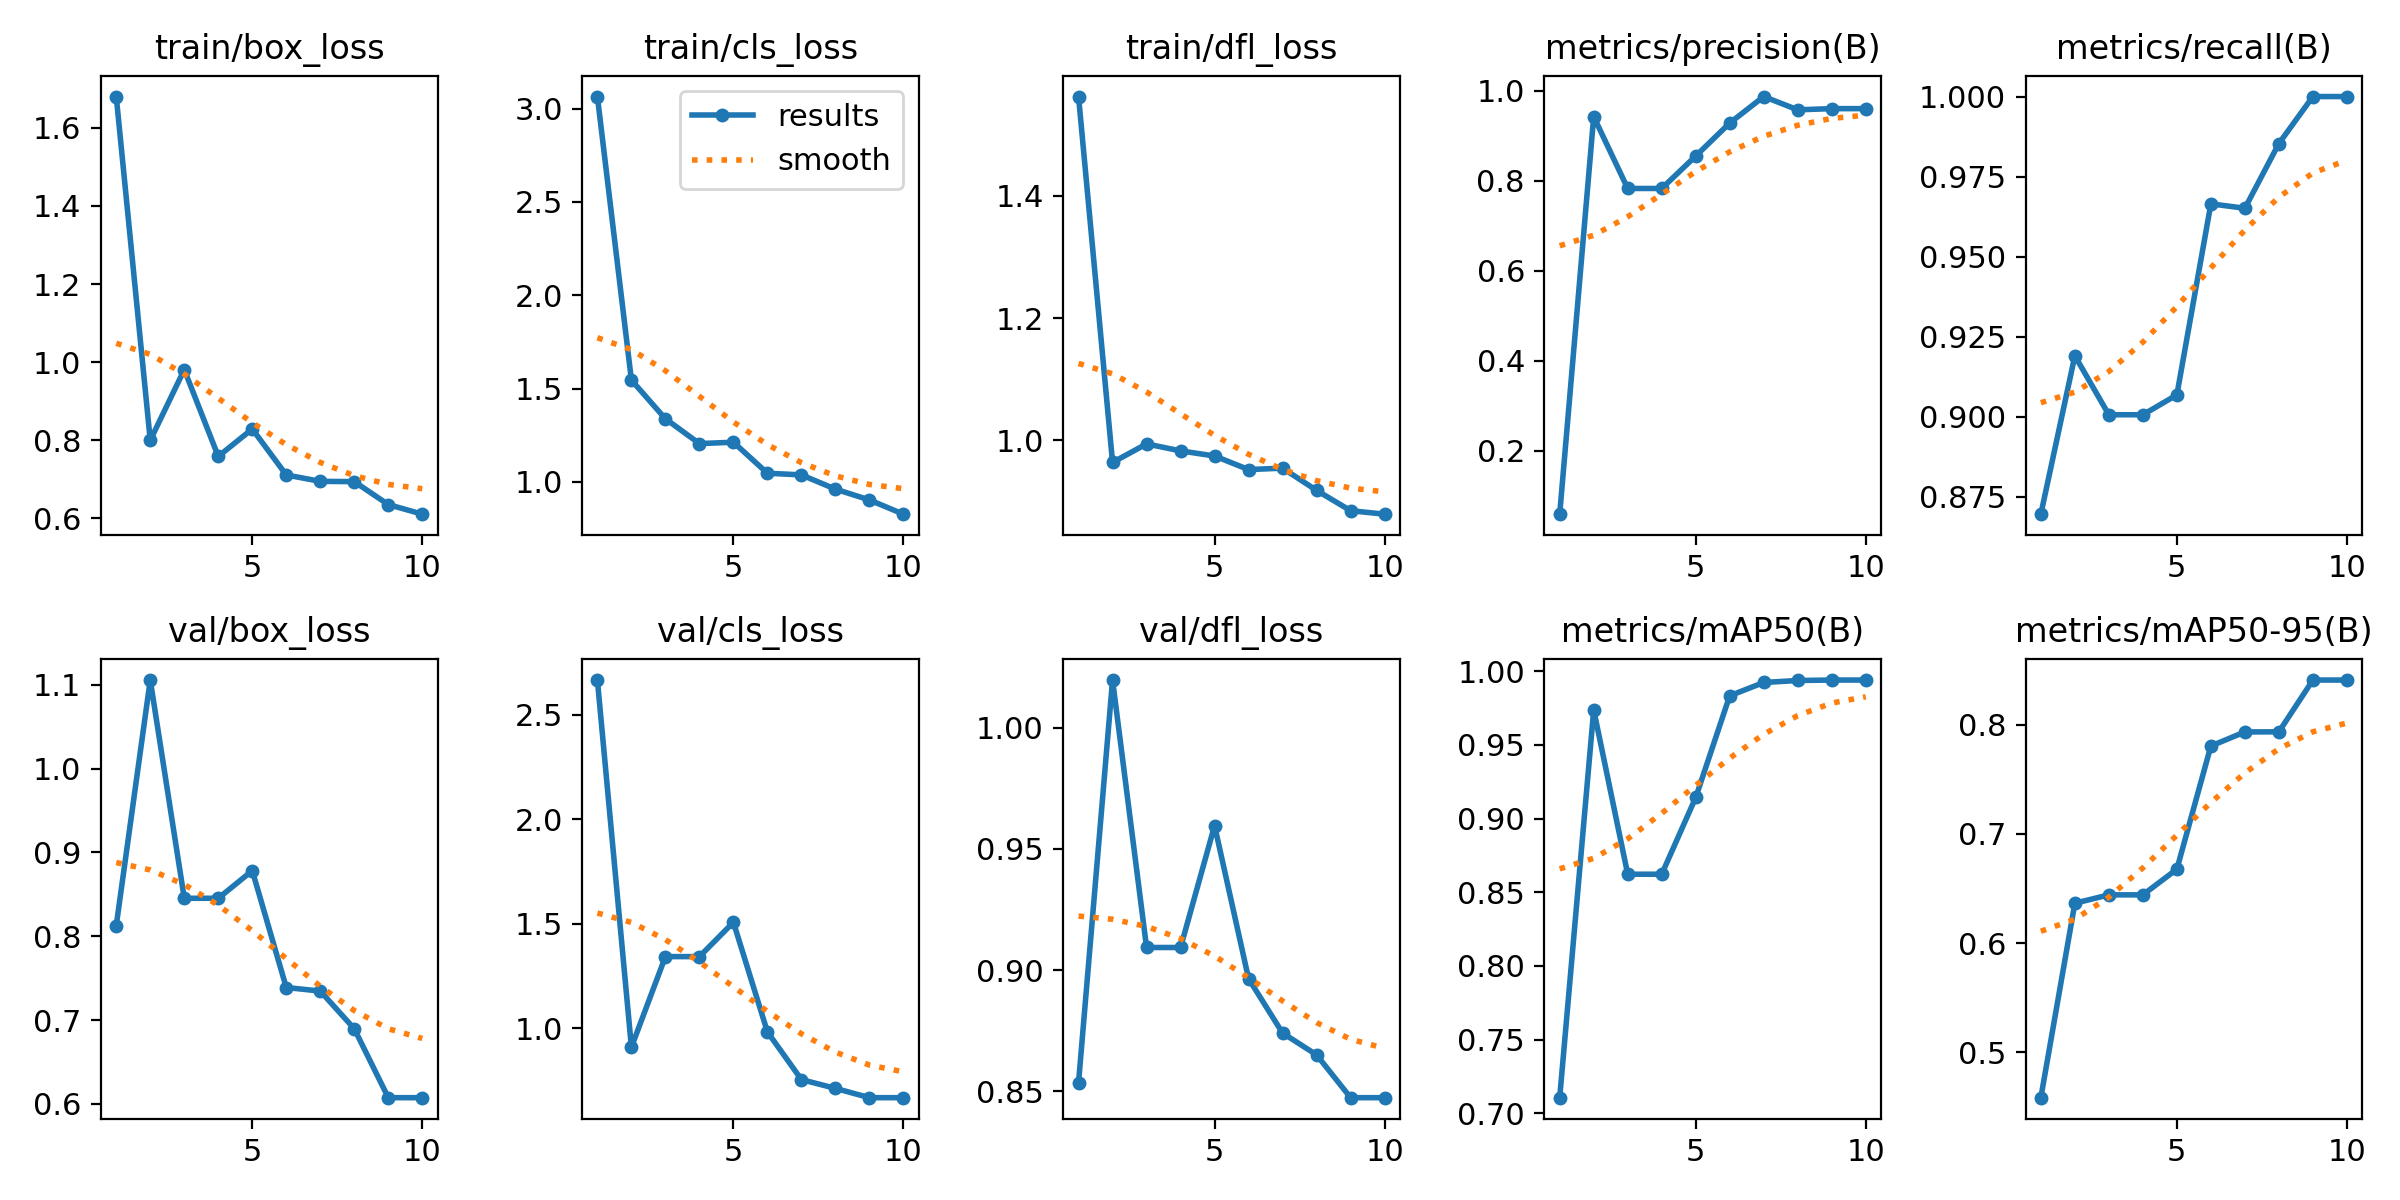

The file beside this chart, header and first rows:
epoch, train/box_loss, train/cls_loss, train/dfl_loss, metrics/precision(B), metrics/recall(B), metrics/mAP50(B), metrics/mAP50-95(B), val/box_loss, val/cls_loss, val/dfl_loss, lr/pg0, lr/pg1, lr/pg2
1, 1.68, 3.065, 1.563, 0.05848, 0.8696, 0.7106, 0.4586, 0.8127, 2.667, 0.8536, 0.0004334, 0.0004334, 0.0004334
2, 0.7994, 1.545, 0.9635, 0.9427, 0.919, 0.9737, 0.6366, 1.106, 0.9086, 1.02, 0.000796, 0.000796, 0.000796
3, 0.9805, 1.338, 0.9938, 0.7829, 0.9006, 0.8622, 0.6443, 0.8453, 1.343, 0.9093, 0.001069, 0.001069, 0.001069
4, 0.7582, 1.205, 0.9824, 0.7829, 0.9006, 0.8622, 0.6443, 0.8453, 1.343, 0.9093, 0.001172, 0.001172, 0.001172
5, 0.8285, 1.212, 0.974, 0.855, 0.9068, 0.9143, 0.6678, 0.8783, 1.507, 0.9596, 0.001007, 0.001007, 0.001007
6, 0.7106, 1.046, 0.9517, 0.9284, 0.9665, 0.9833, 0.7805, 0.7389, 0.9819, 0.8965, 0.0008418, 0.0008418, 0.0008418
7, 0.6943, 1.037, 0.9541, 0.9873, 0.9651, 0.9923, 0.7934, 0.7346, 0.7535, 0.8741, 0.0006768, 0.0006768, 0.0006768
8, 0.6935, 0.9607, 0.9176, 0.9577, 0.9853, 0.9937, 0.7935, 0.6897, 0.7113, 0.8651, 0.0005118, 0.0005118, 0.0005118
9, 0.6348, 0.9028, 0.8844, 0.9604, 1, 0.994, 0.8409, 0.6075, 0.6669, 0.8474, 0.0003467, 0.0003467, 0.0003467
10, 0.6101, 0.8266, 0.8787, 0.9604, 1, 0.994, 0.8409, 0.6075, 0.6669, 0.8474, 0.0001817, 0.0001817, 0.0001817
